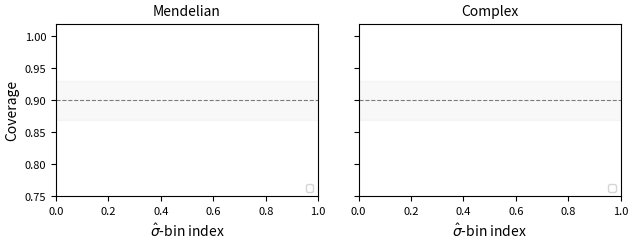

Recreate this plot in Python.
"""Generate publication-quality figures for NeurIPS 2027 paper.

Fig 2: K-sweep U-curve (T5 validation) — Mendelian + Complex
Fig 3: σ̂-bin coverage three-axis panel (chrom-LOO / trait-LOO / cross-dataset)
Fig 4: DEGU vs HCCP σ̂ comparison — per-bin coverage bars

Usage:
    conda run -n edgpp_t4 python scripts/22_make_figures.py
"""
from __future__ import annotations
import json
from pathlib import Path

import numpy as np
import matplotlib
matplotlib.use("Agg")
import matplotlib.pyplot as plt
from matplotlib.ticker import MaxNLocator

plt.rcParams.update({
    "font.size": 9,
    "axes.labelsize": 10,
    "axes.titlesize": 10,
    "legend.fontsize": 8,
    "xtick.labelsize": 8,
    "ytick.labelsize": 8,
    "figure.dpi": 300,
    "savefig.bbox": "tight",
    "savefig.pad_inches": 0.05,
})

OUT = Path("papers/neurips2027_pathA/figures")
OUT.mkdir(parents=True, exist_ok=True)


# ============================================================
# Fig 2: K-sweep U-curve (T5 validation)
# ============================================================
def fig2_k_sweep():
    fig, axes = plt.subplots(1, 2, figsize=(6.5, 2.6), sharey=False)

    for ax, (dataset, label) in zip(axes, [
        ("CADD+GPN-MSA+Borzoi_mendelian", "Mendelian ($n{=}3{,}380$)"),
        ("CADD+GPN-MSA+Borzoi_complex", "Complex ($n{=}11{,}400$)"),
    ]):
        path = Path(f"outputs/adaptive_K/{dataset}/adaptive_K_results.json")
        if not path.exists():
            ax.set_title(f"{label} — data not found")
            continue

        with open(path) as f:
            d = json.load(f)

        Ks = [r["K"] for r in d["sweep"]]
        worst = [r["worst_cell_gap"] for r in d["sweep"]]
        mean = [r["mean_cell_gap"] for r in d["sweep"]]

        # Theoretical curve
        L_F = d.get("L_F_estimated", 1)
        R = d["R"]
        pi_min = d["pi_min"]
        n = d["n"]
        K_dense = np.linspace(1.5, 35, 200)

        # Use fitted L_F (back-calculated from empirical data)
        # Fit: minimize sum of (mean_gap - (L*R/K + K/(pi*n)))^2
        from scipy.optimize import minimize_scalar
        def fit_loss(log_L):
            L = np.exp(log_L)
            pred = [L * R / K + K / (pi_min * n) for K in Ks]
            return sum((p - m) ** 2 for p, m in zip(pred, mean))
        res = minimize_scalar(fit_loss, bounds=(-5, 5), method="bounded")
        L_fit = np.exp(res.x)
        theory_dense = L_fit * R / K_dense + K_dense / (pi_min * n)
        K_star = np.sqrt(L_fit * R * pi_min * n)

        ax.plot(Ks, worst, "s-", color="#d62728", ms=5, lw=1.2,
                label="Worst-cell gap", zorder=3)
        ax.plot(Ks, mean, "o-", color="#1f77b4", ms=4, lw=1.2,
                label="Mean-cell gap", zorder=3)
        ax.plot(K_dense, theory_dense, "--", color="#aaaaaa", lw=1,
                label=f"T5 bound ($\\hat L_F$={L_fit:.2f})")
        ax.axvline(K_star, color="#2ca02c", ls=":", lw=0.8, alpha=0.7,
                   label=f"$K^\\star$={K_star:.0f}")
        ax.axvline(d["K_cv"], color="#ff7f0e", ls="-.", lw=0.8, alpha=0.7,
                   label=f"$\\hat K_{{\\mathrm{{CV}}}}$={d['K_cv']}")

        ax.set_xlabel("Bin count $K$")
        ax.set_ylabel("Coverage gap $|\\mathrm{cov}_{k,b} - (1{-}\\alpha)|$")
        ax.set_title(label)
        ax.set_xlim(0, 32)
        ax.set_ylim(-0.01, min(0.8, max(worst) * 1.15))
        ax.legend(loc="upper right", framealpha=0.9)
        ax.xaxis.set_major_locator(MaxNLocator(integer=True))

    fig.tight_layout(w_pad=2.5)
    fig.savefig(OUT / "fig2_k_sweep.pdf")
    fig.savefig(OUT / "fig2_k_sweep.png")
    plt.close(fig)
    print(f"  Saved fig2_k_sweep.pdf")


# ============================================================
# Fig 3: σ̂-bin coverage — three-axis panel
# ============================================================
def fig3_coverage_panel():
    configs = [
        ("Chrom-LOO (Mendelian)",
         "outputs/conformal_hetero/CADD+GPN-MSA+Borzoi_mendelian_abs_mondrian/conformal_hetero_results.json"),
        ("Chrom-LOO (Complex)",
         "outputs/conformal_hetero/CADD+GPN-MSA+Borzoi_complex_abs_mondrian/conformal_hetero_results.json"),
        ("Trait-LOO (Mendelian)",
         "outputs/trait_loo/CADD+GPN-MSA+Borzoi_mendelian/trait_loo_results.json"),
        ("Trait-LOO (Complex)",
         "outputs/trait_loo/CADD+GPN-MSA+Borzoi_complex/trait_loo_results.json"),
    ]

    fig, axes = plt.subplots(1, 4, figsize=(10, 2.4), sharey=True)
    target = 0.9

    for ax, (title, path) in zip(axes, configs):
        p = Path(path)
        if not p.exists():
            ax.set_title(title + " (N/A)")
            continue

        with open(p) as f:
            d = json.load(f)

        # Extract per-sigma-bin coverage
        if "mondrian_y_sigma" in d:
            bins = d["mondrian_y_sigma"].get("coverage_by_sigma_bin", [])
        elif "hetero_class_cond" in d:
            bins = d["hetero_class_cond"].get("coverage_by_sigma_bin", [])
        elif "per_sigma_bin_coverage" in d:
            bins = d["per_sigma_bin_coverage"]
        else:
            # trait_loo format
            bins = d.get("coverage_by_sigma_bin", [])

        if not bins:
            ax.set_title(title + " (no bin data)")
            continue

        x = range(len(bins))
        covs = [b.get("coverage", b.get("cov", 0)) for b in bins]

        colors = ["#2ca02c" if abs(c - target) < 0.03 else
                  "#ff7f0e" if abs(c - target) < 0.06 else
                  "#d62728" for c in covs]

        ax.bar(x, covs, color=colors, edgecolor="white", lw=0.5)
        ax.axhline(target, color="black", ls="--", lw=0.8, alpha=0.5)
        ax.axhspan(target - 0.03, target + 0.03, color="#2ca02c", alpha=0.07)
        ax.set_xlabel("$\\hat\\sigma$-bin")
        if ax == axes[0]:
            ax.set_ylabel("Coverage")
        ax.set_title(title, fontsize=8)
        ax.set_ylim(0.7, 1.02)

    fig.tight_layout(w_pad=1.5)
    fig.savefig(OUT / "fig3_coverage_panel.pdf")
    fig.savefig(OUT / "fig3_coverage_panel.png")
    plt.close(fig)
    print(f"  Saved fig3_coverage_panel.pdf")


# ============================================================
# Fig 4: DEGU vs HCCP — per-bin coverage comparison
# ============================================================
def fig4_degu_comparison():
    configs = [
        ("Mendelian",
         "outputs/conformal_hetero/CADD+GPN-MSA+Borzoi_mendelian_abs_mondrian/conformal_hetero_results.json",
         "outputs/conformal_hetero/DEGU_lite_CADD+GPN-MSA+Borzoi_mendelian_mondrian/conformal_hetero_results.json"),
        ("Complex",
         "outputs/conformal_hetero/CADD+GPN-MSA+Borzoi_complex_abs_mondrian/conformal_hetero_results.json",
         "outputs/conformal_hetero/DEGU_lite_CADD+GPN-MSA+Borzoi_complex_mondrian/conformal_hetero_results.json"),
    ]

    fig, axes = plt.subplots(1, 2, figsize=(6.5, 2.6), sharey=True)
    target = 0.9

    for ax, (title, hccp_path, degu_path) in zip(axes, configs):
        for path_str, label, color, offset in [
            (hccp_path, "HCCP (learned $\\hat\\sigma$)", "#1f77b4", -0.15),
            (degu_path, "DEGU-lite (ensemble $\\hat\\sigma$)", "#d62728", 0.15),
        ]:
            p = Path(path_str)
            if not p.exists():
                continue
            with open(p) as f:
                d = json.load(f)

            m = d.get("mondrian_y_sigma", d.get("hetero_class_cond", {}))
            bins = m.get("coverage_by_sigma_bin", [])
            if not bins:
                continue

            x = np.arange(len(bins))
            covs = [b["coverage"] for b in bins]
            ax.bar(x + offset, covs, width=0.28, color=color, alpha=0.85,
                   edgecolor="white", lw=0.3, label=label)

        ax.axhline(target, color="black", ls="--", lw=0.8, alpha=0.5)
        ax.axhspan(target - 0.03, target + 0.03, color="gray", alpha=0.05)
        ax.set_xlabel("$\\hat\\sigma$-bin index")
        if ax == axes[0]:
            ax.set_ylabel("Coverage")
        ax.set_title(title)
        ax.set_ylim(0.75, 1.02)
        ax.legend(loc="lower right", fontsize=7)

    fig.tight_layout(w_pad=2)
    fig.savefig(OUT / "fig4_degu_comparison.pdf")
    fig.savefig(OUT / "fig4_degu_comparison.png")
    plt.close(fig)
    print(f"  Saved fig4_degu_comparison.pdf")


# ============================================================
if __name__ == "__main__":
    print("Generating paper figures...")
    fig2_k_sweep()
    fig3_coverage_panel()
    fig4_degu_comparison()
    print("Done.")
